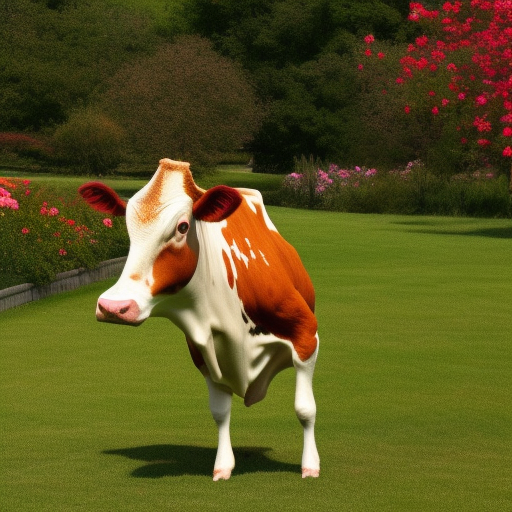
Generation parameters embedded in this image by AUTOMATIC1111 Stable Diffusion web UI or a fork of it (Forge, ...) (PNG 'parameters' text chunk):
A photo of a cow dancing in the rose garden
Steps: 20, Sampler: Euler a, CFG scale: 7, Seed: 23528464, Size: 512x512, Model hash: 4c86efd062, Model: model